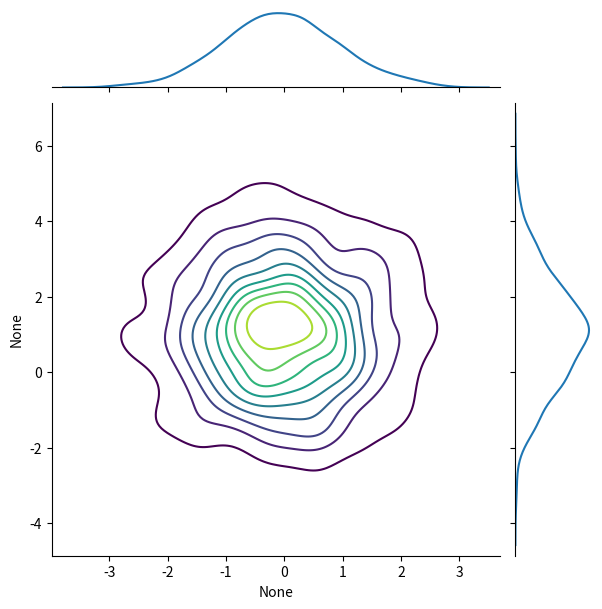

Write the Python code that produced this figure.
import numpy as np
import seaborn as sns
import matplotlib.pyplot as plt

# Generate sample data
np.random.seed(0)
x = np.random.normal(0, 1, 1000)
y = np.random.normal(1, 1.5, 1000)

# Create a seaborn joint plot with KDE
sns.jointplot(x=x, y=y, kind="kde", cmap="viridis")

plt.show()
